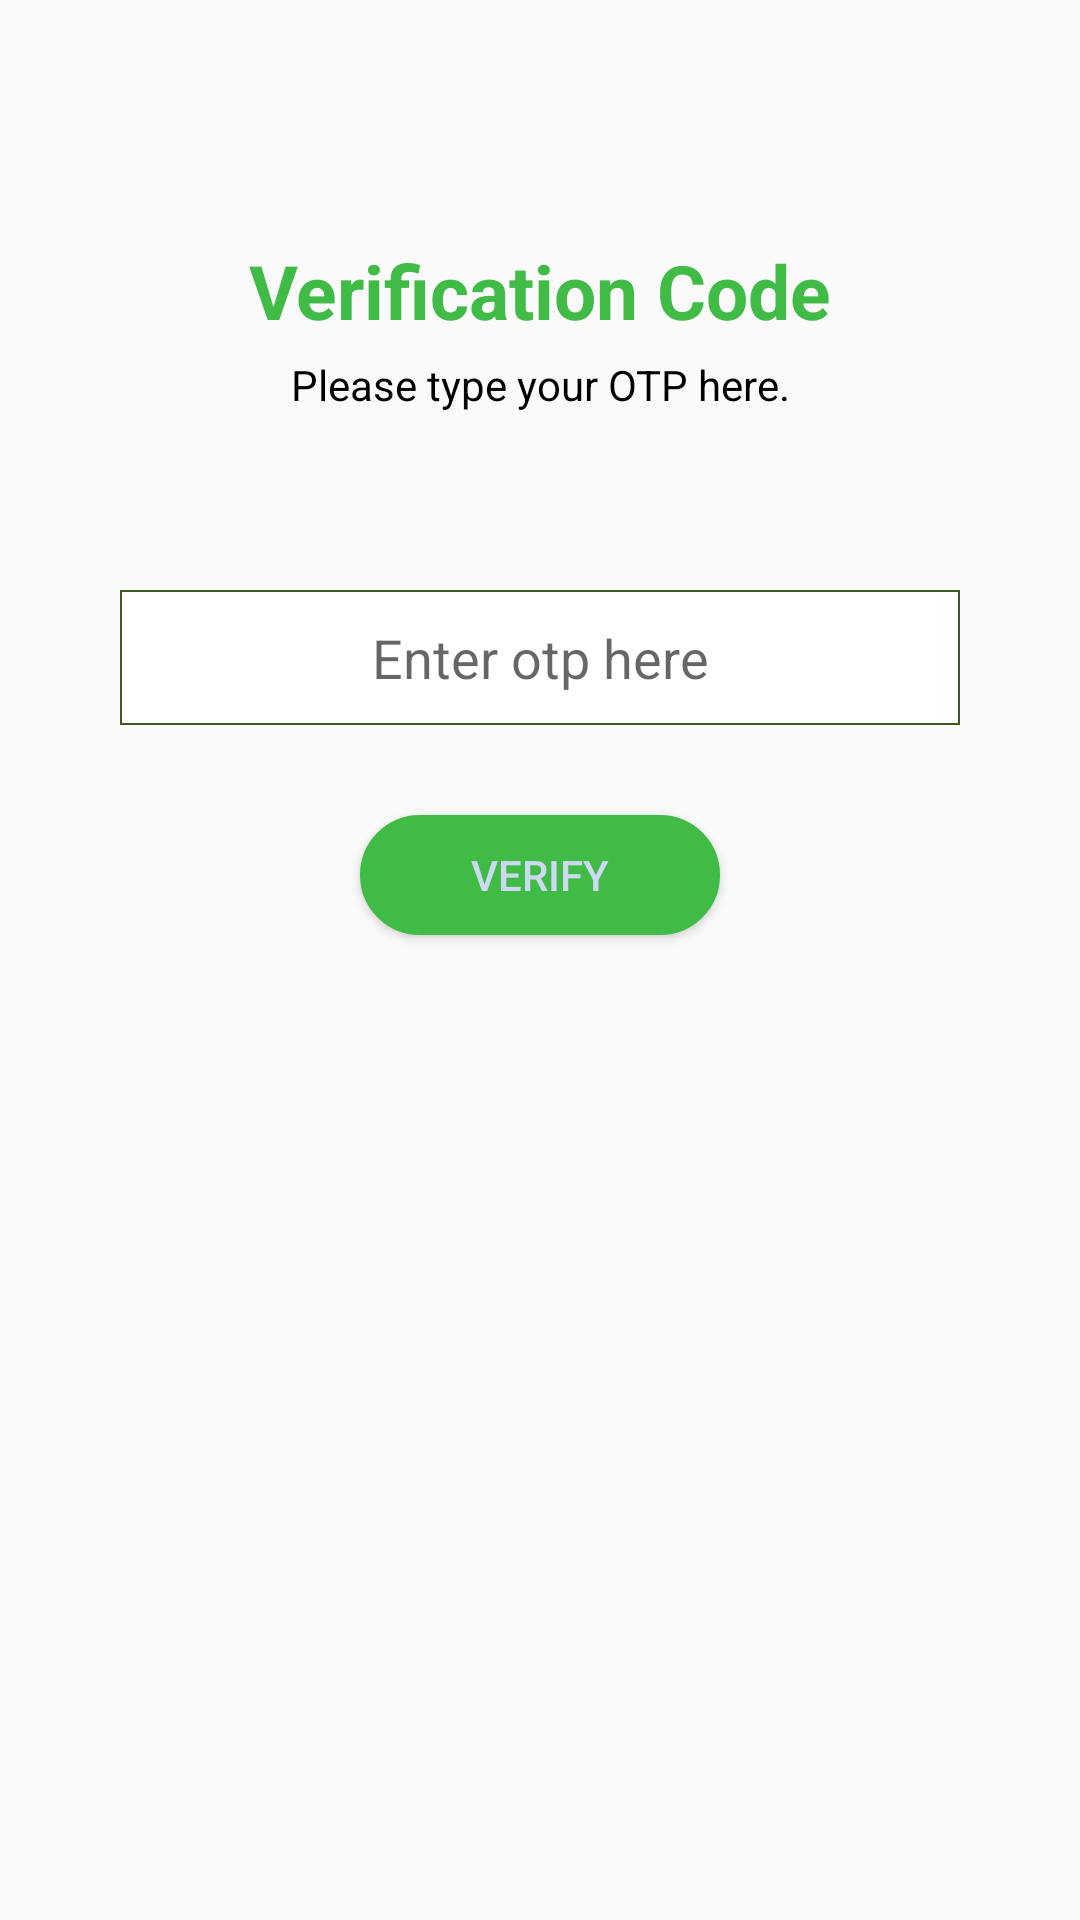

The Android layout XML behind this screen, and the referenced resources:
<!-- AndroidManifest.xml: application theme AppTheme -->
<!-- res/layout/activity_new_registation.xml -->
<?xml version="1.0" encoding="utf-8"?>
<LinearLayout xmlns:android="http://schemas.android.com/apk/res/android"
    android:id="@+id/pin_content_layout"
    android:layout_width="match_parent"
    android:layout_height="match_parent"
    android:orientation="vertical"
    android:padding="20dp">

    <TextView
        android:layout_width="match_parent"
        android:layout_height="wrap_content"
        android:layout_gravity="center_horizontal"
        android:layout_marginTop="60dp"
        android:layout_marginBottom="5dp"
        android:gravity="center_horizontal"
        android:text="Verification Code"
        android:textColor="@color/colorPrimary"
        android:textSize="25dp"
        android:textStyle="bold" />

    <TextView
        android:layout_width="match_parent"
        android:layout_height="wrap_content"
        android:layout_gravity="center_horizontal"
        android:layout_marginBottom="20dp"
        android:gravity="center_horizontal"
        android:text="Please type your OTP here."
        android:textColor="#000"
        android:textSize="14dp"
        android:textStyle="normal" />

    <TextView
        android:id="@+id/mobNum"
        android:layout_width="match_parent"
        android:layout_height="wrap_content"
        android:layout_gravity="center_horizontal"
        android:layout_marginBottom="20dp"
        android:gravity="center_horizontal"
        android:text=""
        android:textColor="#000"
        android:textSize="14dp"
        android:textStyle="normal" />

    <LinearLayout
        android:orientation="vertical"
        android:layout_marginRight="20dp"
        android:layout_marginLeft="20dp"
        android:layout_marginBottom="30dp"
        android:background="@drawable/textfield_default_holo_light"
        android:layout_width="match_parent"
        android:layout_height="wrap_content">

        <EditText
            android:id="@+id/otphint"
            android:inputType="number"
            android:hint="Enter otp here"
            android:background="@null"
            android:textAlignment="center"
            android:layout_width="match_parent"
            android:layout_height="45dp" />

    </LinearLayout>

    <Button
        android:id="@+id/btVerify"
        android:layout_width="120dp"
        android:layout_height="40dp"
        android:layout_gravity="center"
        android:background="@drawable/xml_button"
        android:gravity="center"
        android:text="Verify"
        android:textColor="#cdd8f1" />
</LinearLayout>
<!-- resources referenced by this layout -->
<resources>
  <color name="colorPrimary">#40BB45</color>
  <!-- drawable textfield_default_holo_light (drawable) -->
  <?xml version="1.0" encoding="utf-8"?>
  <shape xmlns:android="http://schemas.android.com/apk/res/android">
      <stroke android:width="0.5dp" android:color="#3b5b20" />
      <solid android:color="#ffffff" />
  </shape>
  <!-- drawable xml_button (drawable) -->
  <?xml version="1.0" encoding="utf-8"?>
  <shape xmlns:android="http://schemas.android.com/apk/res/android">
      <gradient
          android:startColor="@color/colorPrimary"
          android:centerColor="@color/colorPrimary"
          android:endColor="@color/colorPrimary"
          android:angle="135"/>
      <stroke android:color="@color/colorPrimary"
              android:width="1dp"></stroke>
      <padding android:bottom="10dp" android:left="10dp" android:right="10dp" android:top="10dp"></padding>
      <corners android:radius="60dp"></corners>
  </shape>
  <style name="AppTheme" parent="Theme.AppCompat.Light.DarkActionBar">
          
          <item name="colorPrimary">@color/colorPrimary</item>
          <item name="colorPrimaryDark">@color/colorPrimaryDark</item>
          <item name="colorAccent">@color/colorAccent</item>
      </style>
  <color name="colorPrimaryDark">#000</color>
  <color name="colorAccent">#3b5b20</color>
</resources>
